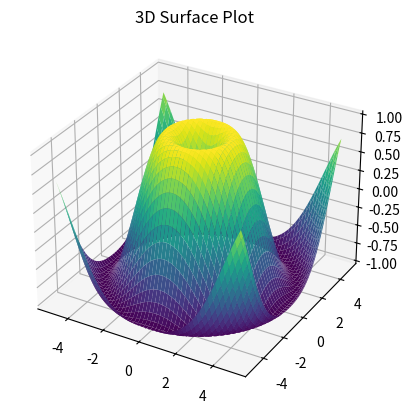

Source code (Python):
# a)

import heapq

def best_first_search(graph, start, goal, heuristic):
    # Priority queue for exploring nodes based on heuristic
    priority_queue = []
    heapq.heappush(priority_queue, (heuristic[start], start))
    visited = set()
    parent = {start: None}

    while priority_queue:
        current_heuristic, current_node = heapq.heappop(priority_queue)

        if current_node in visited:
            continue

        visited.add(current_node)

        if current_node == goal:
            break

        for neighbor in graph[current_node]:
            if neighbor not in visited:
                heapq.heappush(priority_queue, (heuristic[neighbor], neighbor))
                parent[neighbor] = current_node

    path = []
    node = goal
    while node is not None:
        path.append(node)
        node = parent[node]
    path.reverse()

    return path

# Example graph
graph = {
    'A': ['B', 'C'],
    'B': ['D', 'E'],
    'C': ['F', 'G'],
    'D': [],
    'E': [],
    'F': [],
    'G': []
}

# Example heuristic values (assumed for demonstration)
heuristic = {
    'A': 6,
    'B': 4,
    'C': 4,
    'D': 0,
    'E': 2,
    'F': 3,
    'G': 1
}

start = 'A'
goal = 'D'

path = best_first_search(graph, start, goal, heuristic)
print("Best First Search Path:", path)




# b)

import matplotlib.pyplot as plt
from mpl_toolkits.mplot3d import Axes3D  # Import Axes3D for 3D plotting
import numpy as np

# Generate data
x = np.linspace(-5, 5, 100)
y = np.linspace(-5, 5, 100)
X, Y = np.meshgrid(x, y)
Z = np.sin(np.sqrt(X**2 + Y**2))

# Create 3D surface plot
fig = plt.figure()
ax = fig.add_subplot(111, projection='3d')  # Create a 3D subplot
ax.plot_surface(X, Y, Z, cmap='viridis')  # Use ax.plot_surface for 3D surface plot
ax.set_title('3D Surface Plot')
plt.show()
